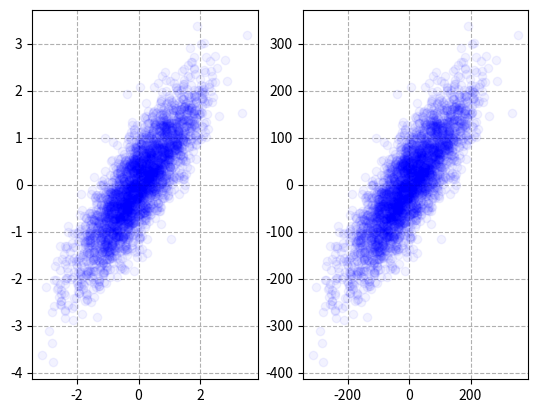

Write Python code to recreate this figure.
import numpy as np
import matplotlib.pyplot as plt

fig, ax = plt.subplots(1, 2)
mean = np.array([0, 0])
conv = np.array([[1, 0.85], [0.85, 1]])

x_1, y_1 = np.random.multivariate_normal(mean=mean, cov=conv, size=3000).T
x_2 = x_1 * 100
y_2 = y_1 * 100

ax[0].plot(x_1, y_1, 'bo', alpha=0.05)
ax[1].plot(x_2, y_2, 'bo', alpha=0.05)

print(np.cov(np.vstack((x_1, y_1))))  # 使用np提供的计算conv的方法，传入元祖并且使用vstack
print(np.cov(np.vstack((x_2, y_2))))

ax[0].grid(ls='--')
ax[1].grid(ls='--')
plt.show()
